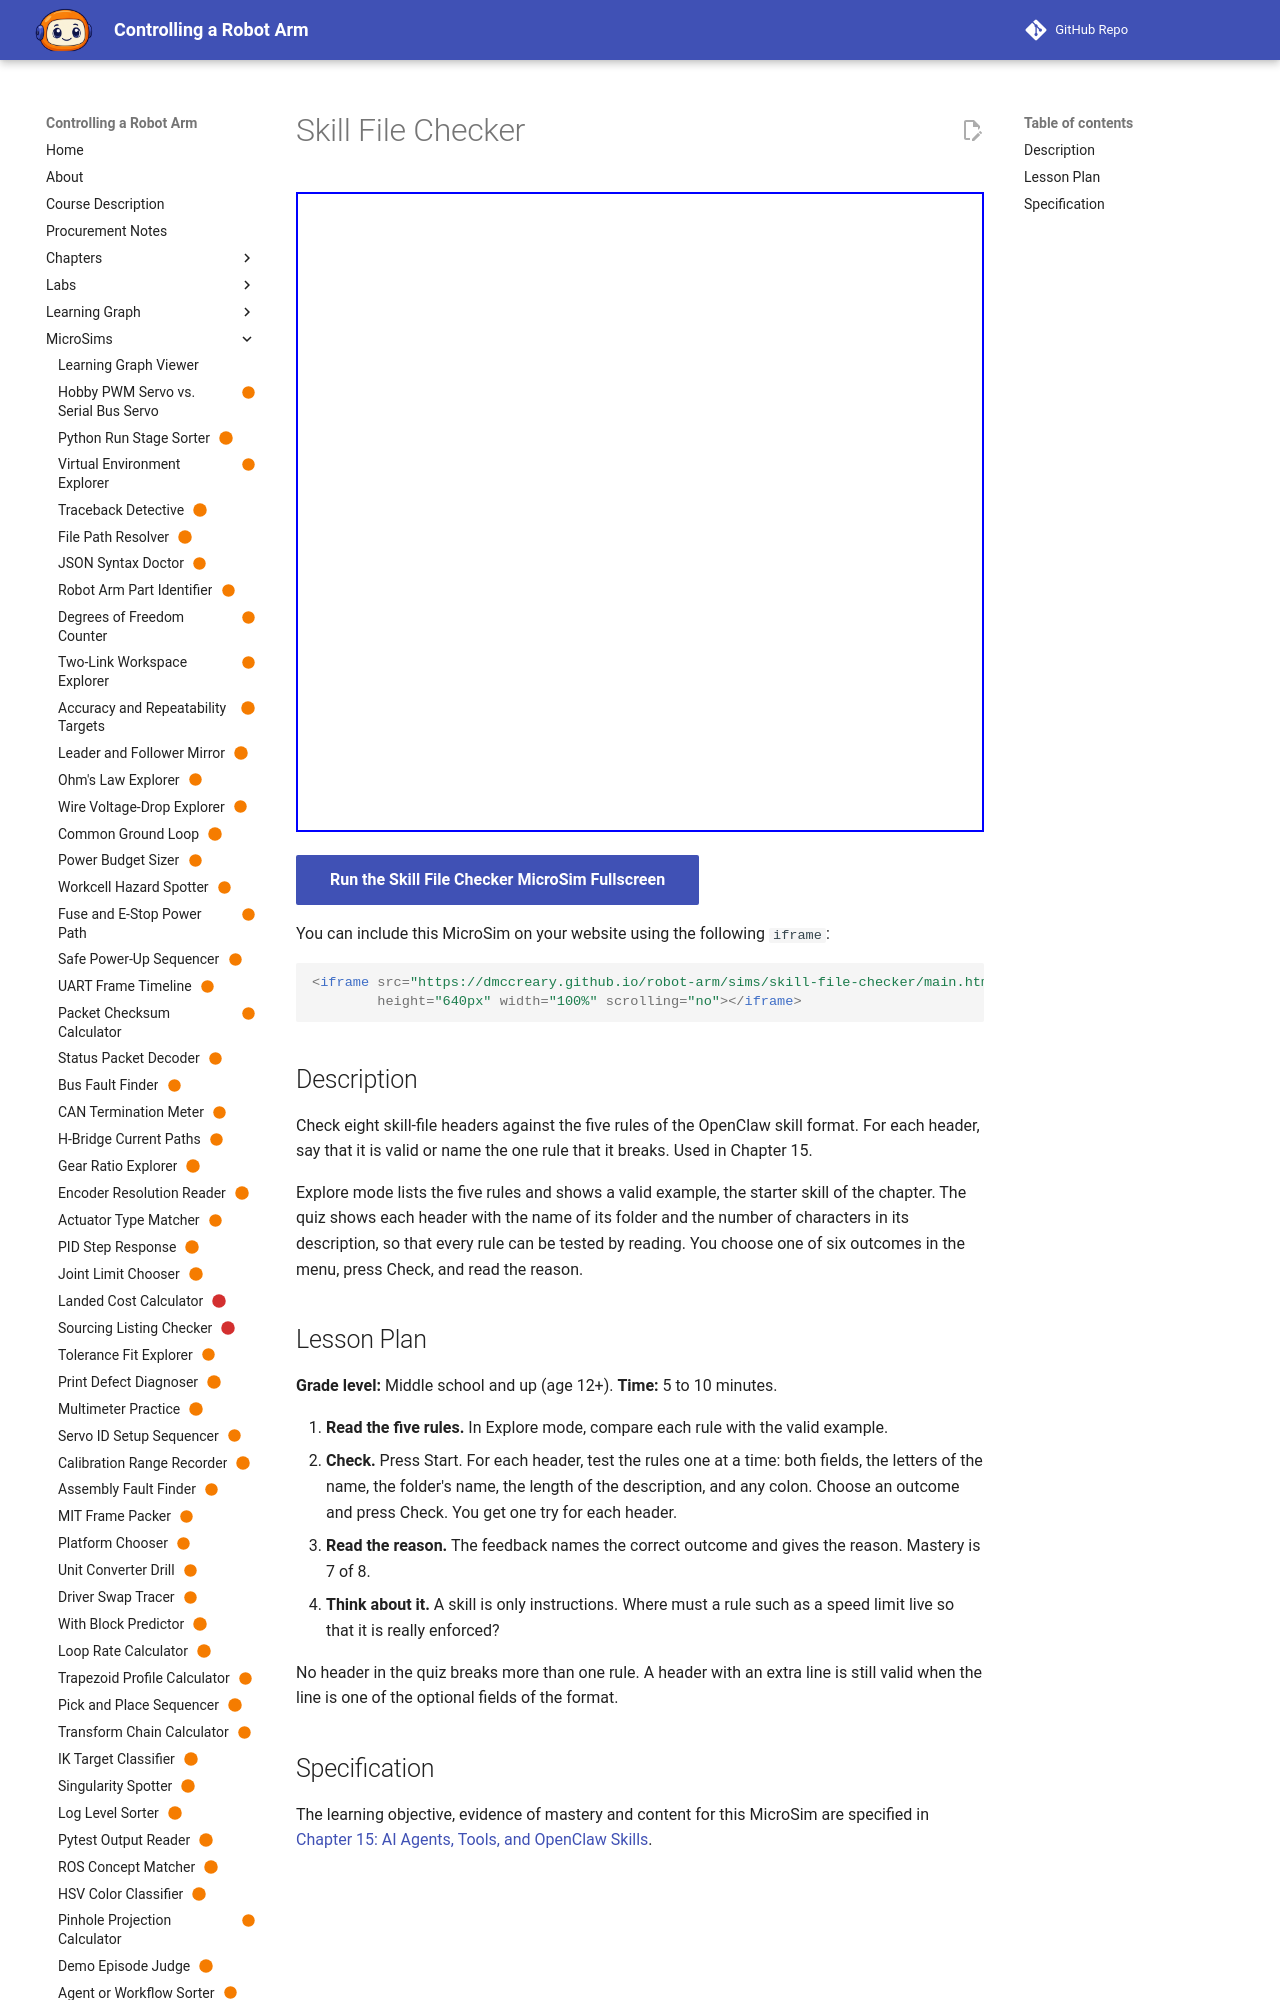

repository: dmccreary/robot-arm · page: sims/skill-file-checker/index.html · generator: mkdocs

---
title: "Skill File Checker"
description: "The learner will validate eight skill-file headers against the rules of the OpenClaw skill format, naming the one rule that each breaks or saying that it is valid, with at least 7 of 8 correct on the first attempt."
status: scaffold
library: p5.js
bloom_level: Evaluate
---

# Skill File Checker



<iframe src="main.html" width="100%" height="600"></iframe>

[Run MicroSim in Fullscreen](main.html){ .md-button .md-button--primary }
